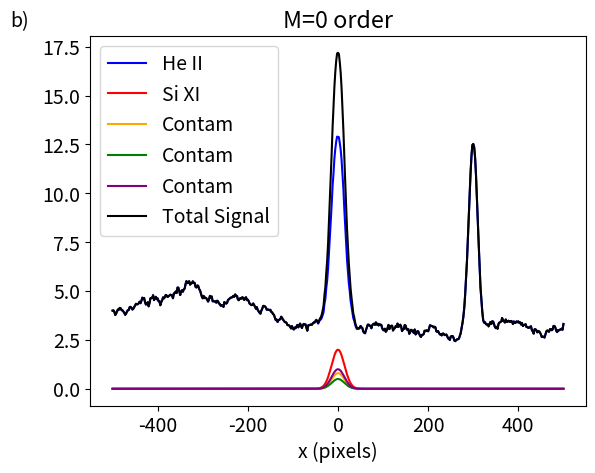
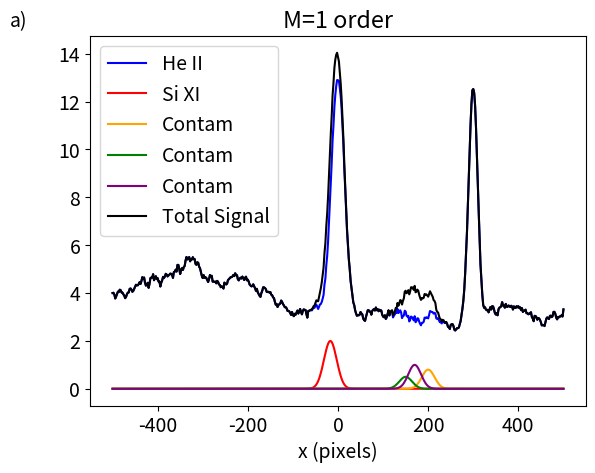
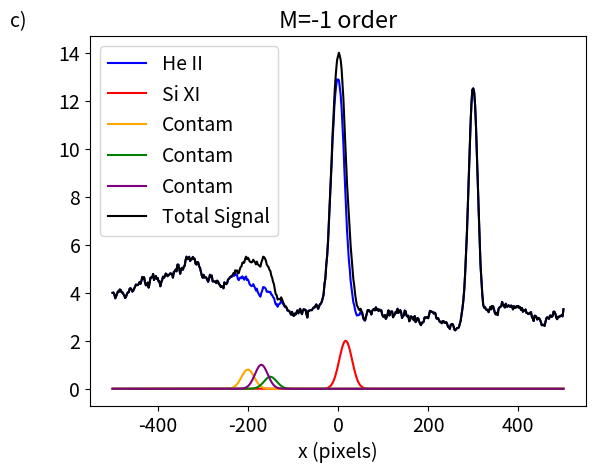
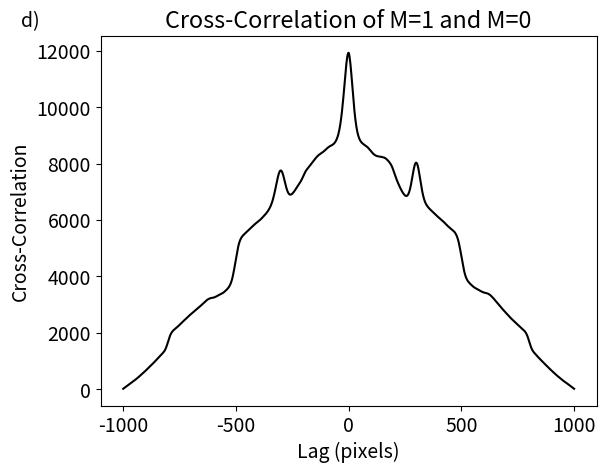
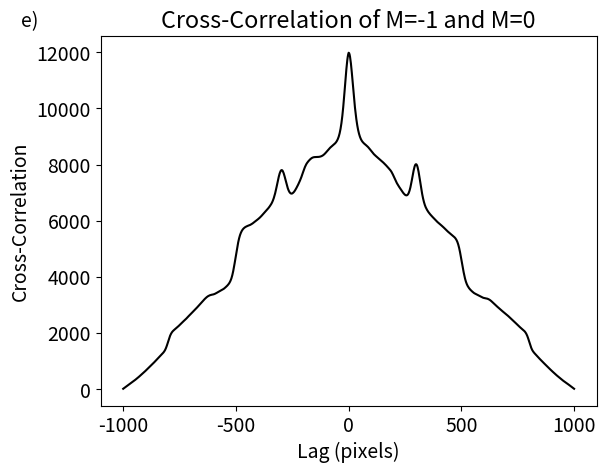
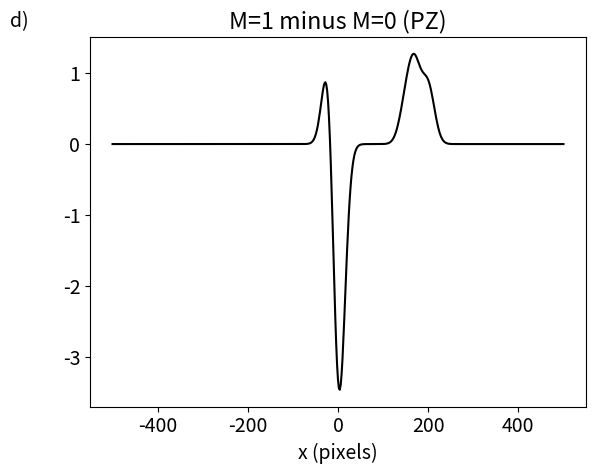
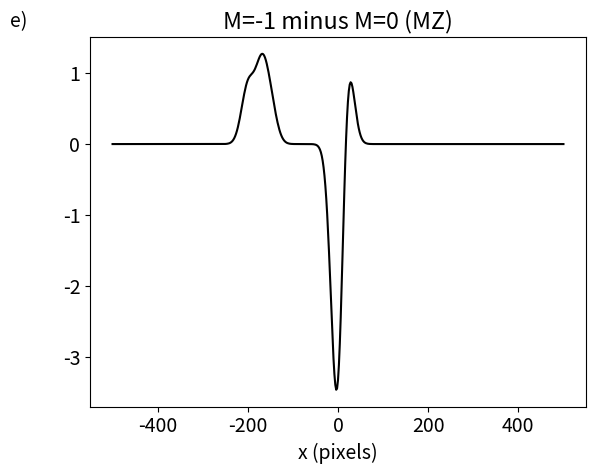
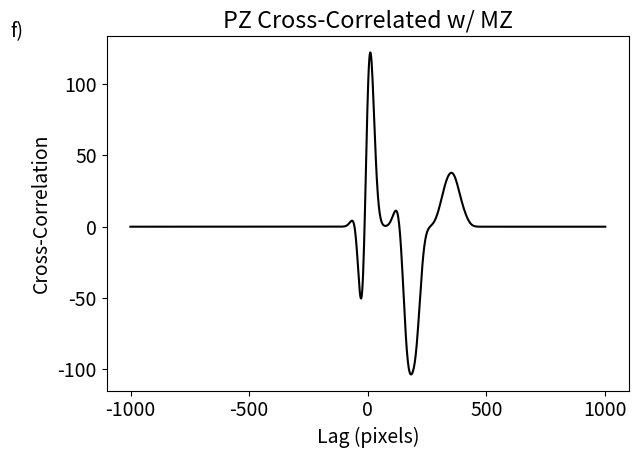

Here is the Python script that generated these plots, in order:
import numpy as np
import matplotlib.pyplot as plt


#set plot size
plt.rcParams.update({'font.size': 14})


#build x-axis
rnge = 500
resolution = 1
x = np.linspace(-rnge,rnge,rnge*resolution+1)

#start by building and plotting three orders: plus, zero, minus
fig1 = plt.figure()
plot_zero = fig1.add_subplot(111)
fig2 = plt.figure()
plot_plus = fig2.add_subplot(111)
fig3 = plt.figure()
plot_minus = fig3.add_subplot(111)

#Define a gaussian function internally that takes three arguments
def gaussian(x,shift,sigma,int,center):
    return int*np.exp(-(x -center - shift) ** 2 / (2 * sigma))

#build red noise background for all orders
mu = 0
sigma = .1
white_noise = np.random.normal(mu,sigma,np.size(x))
white_noise[0] = 4  #set background noise value
red = np.cumsum(white_noise)

#start each order with a red noise background (boring, stationary He II)
#and add He II features to background
zero = red + gaussian(x, 0, 200, 10, 0) + gaussian(x, 0, 100, 10, 300)
plus = np.copy(zero)
minus = np.copy(zero)

#add He II to plots
plot_zero.plot(x, zero,color = 'b',label = 'He II')
plot_plus.plot(x, plus,color = 'b',label = 'He II')
plot_minus.plot(x,minus,color = 'b',label = 'He II')


#build arrays of parameters for spectral contam features
sigma = np.array([200., 200., 200.,200.])
shift = np.array([-17, 200.,150.,170.])
int = np.array([2,.8,.5,1])
center = np.array([0,0,0,0])
color = ['red','orange','green','purple']
labels = ['Si XI','Contam','Contam','Contam']

#initialize total signal for each channel
t_zero = np.copy(zero)
t_plus = np.copy(zero)
t_minus = np.copy(zero)

#add spectral contam to plots


for i in range(len(sigma)):
    zero = gaussian(x, 0, sigma[i], int[i],center[i])
    plus = gaussian(x, shift[i], sigma[i], int[i],center[i])
    minus = gaussian(x, -shift[i], sigma[i], int[i],center[i])
    plot_zero.plot(x, zero,color = color[i],label = labels[i])
    plot_plus.plot(x, plus,color = color[i],label = labels[i])
    plot_minus.plot(x,minus,color = color[i],label = labels[i])
    t_zero += zero
    t_plus += plus
    t_minus += minus

plot_zero.plot(x,t_zero,color = 'black',label='Total Signal')
plot_plus.plot(x,t_plus,color = 'black',label='Total Signal')
plot_minus.plot(x,t_minus,color='black',label='Total Signal')

#build cc x-axis for plotting
x_cc = np.linspace(-(np.size(x)*2-1),np.size(x)*2-1,np.size(x)*resolution*2-1)

#cross correlate each channel
cc_pz = np.correlate(t_plus,t_zero, mode='full')
cc_mz = np.correlate(t_minus,t_zero, mode='full')
fig4 = plt.figure()
cc_pz_plot = fig4.add_subplot(111)
fig5 = plt.figure()
cc_mz_plot = fig5.add_subplot(111)

#... and plot each cross_correlation
cc_pz_plot.plot(x_cc,cc_pz,color='black')
cc_mz_plot.plot(x_cc,cc_mz,color='black')

#plot subtracted images
fig6 = plt.figure()
pz_plot = fig6.add_subplot(111)
fig7 = plt.figure()
mz_plot = fig7.add_subplot(111)

pz = t_plus - t_zero
mz = t_minus - t_zero

pz_plot.plot(x,pz,'black')
mz_plot.plot(x,mz,'black')

#... and one last plot of this cross correlation

fig8 = plt.figure()
cc_pzmz_plot = fig8.add_subplot(111)

cc_pzmz = np.correlate(pz,mz, mode='full')
cc_pzmz_plot.plot(x_cc,cc_pzmz,'black')


#add a bunch of shit to the figures
plot_zero.set_title('M=0 order')
plot_plus.set_title('M=1 order')
plot_minus.set_title('M=-1 order')
pz_plot.set_title('M=1 minus M=0 (PZ)')
mz_plot.set_title('M=-1 minus M=0 (MZ)')
cc_pzmz_plot.set_title('PZ Cross-Correlated w/ MZ')
cc_pz_plot.set_title('Cross-Correlation of M=1 and M=0')
cc_mz_plot.set_title('Cross-Correlation of M=-1 and M=0')


plot_zero.set_xlabel('x (pixels)')
plot_plus.set_xlabel('x (pixels)')
plot_minus.set_xlabel('x (pixels)')

# plot_zero.set_ylabel('Intensity')
# plot_plus.set_ylabel('Intensity')
# plot_minus.set_ylabel('Signal')

plot_zero.legend()
plot_minus.legend()
plot_plus.legend()

pz_plot.set_xlabel('x (pixels)')
mz_plot.set_xlabel('x (pixels)')

cc_mz_plot.set_xlabel('Lag (pixels)')
cc_mz_plot.set_ylabel('Cross-Correlation')
cc_pz_plot.set_xlabel('Lag (pixels)')
cc_pz_plot.set_ylabel('Cross-Correlation')
cc_pzmz_plot.set_xlabel('Lag (pixels)')
cc_pzmz_plot.set_ylabel('Cross-Correlation')

#label all the figures
fig1.text(0,.9,'b)')
fig2.text(0,.9,'a)')
fig3.text(0,.9,'c)')
fig4.text(0,.9,'d)')
fig5.text(0,.9,'e)')
fig6.text(0,.9,'d)')
fig7.text(0,.9,'e)')
fig8.text(0,.9,'f)')

#save the figures!!!
plt.tight_layout()
fig1.savefig('fig1.pdf', bbox_inches='tight')
fig2.savefig('fig2.pdf', bbox_inches='tight')
fig3.savefig('fig3.pdf', bbox_inches='tight')
fig4.savefig('fig4.pdf', bbox_inches='tight')
fig5.savefig('fig5.pdf', bbox_inches='tight')
fig6.savefig('fig6.pdf', bbox_inches='tight')
fig7.savefig('fig7.pdf', bbox_inches='tight')
fig8.savefig('fig8.pdf', bbox_inches='tight')



